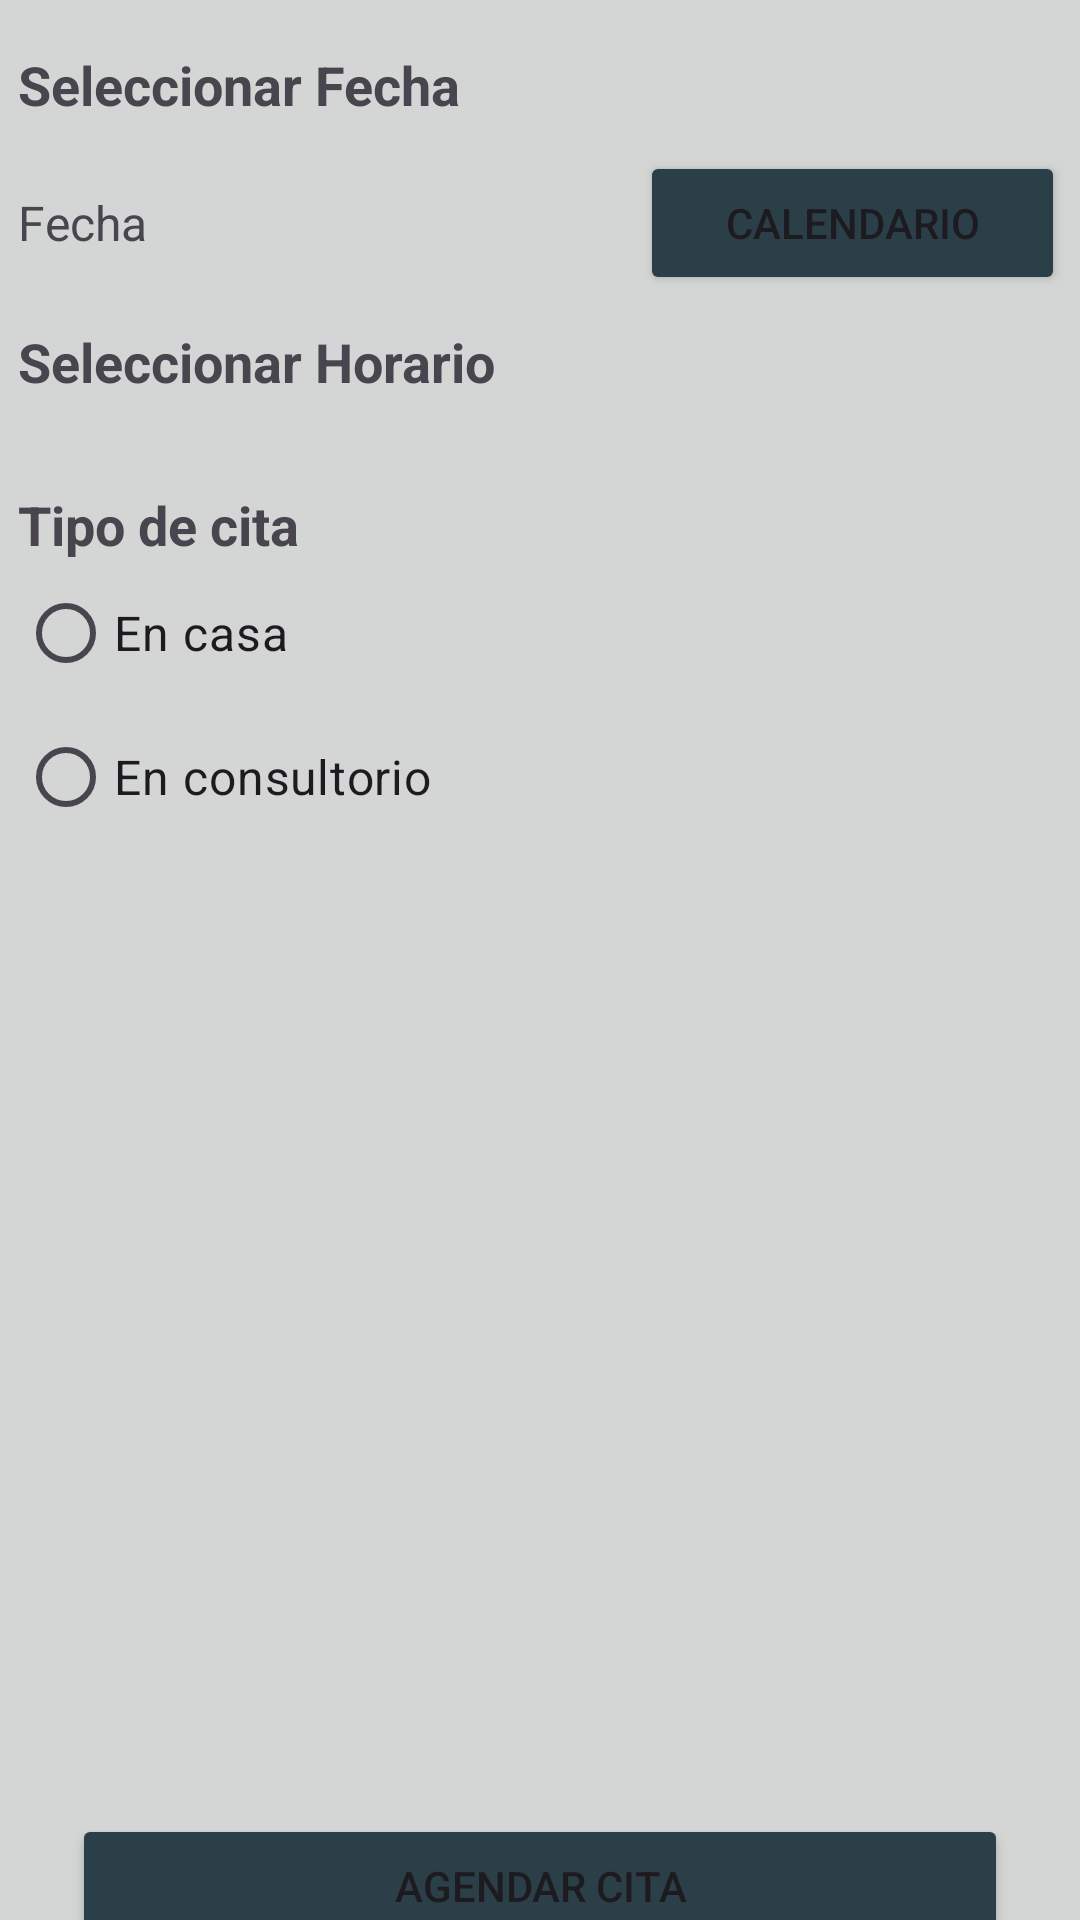

Android layout source for this screen:
<!-- AndroidManifest.xml: application theme Theme.PsychologistsApp -->
<!-- res/layout/activity_make_an_appointment.xml -->
<?xml version="1.0" encoding="utf-8"?>
<androidx.constraintlayout.widget.ConstraintLayout xmlns:android="http://schemas.android.com/apk/res/android"
    xmlns:app="http://schemas.android.com/apk/res-auto"
    xmlns:tools="http://schemas.android.com/tools"
    android:id="@+id/main"
    android:layout_width="match_parent"
    android:layout_height="match_parent"
    tools:context=".ui.appointment.MakeAnAppointmentActivity">

    <ScrollView
        android:id="@+id/scrollView2"
        android:layout_width="409dp"
        android:layout_height="729dp"
        android:background="#D3D6D5"
        android:backgroundTint="#D3D6D5"
        app:layout_constraintBottom_toBottomOf="parent"
        app:layout_constraintEnd_toEndOf="parent"
        app:layout_constraintStart_toStartOf="parent"
        app:layout_constraintTop_toTopOf="parent">

        <LinearLayout
            android:layout_width="match_parent"
            android:layout_height="wrap_content"
            android:backgroundTint="#D3D6D5"
            android:orientation="vertical"
            android:paddingStart="30dp"
            android:paddingTop="50dp"
            android:paddingEnd="30dp">

            <TextView
                android:id="@+id/textView5"
                android:layout_width="match_parent"
                android:layout_height="wrap_content"
                android:paddingTop="10dp"
                android:paddingBottom="10dp"
                android:text="Seleccionar Fecha"
                android:textSize="18sp"
                android:textStyle="bold" />

            <LinearLayout
                android:layout_width="match_parent"
                android:layout_height="match_parent"
                android:orientation="horizontal">

                <TextView
                    android:id="@+id/lblShowDate"
                    android:layout_width="wrap_content"
                    android:layout_height="match_parent"
                    android:layout_weight="5"
                    android:gravity="center_vertical"
                    android:text="Fecha"
                    android:textSize="16sp" />

                <Button
                    android:id="@+id/btnShowCalendar"
                    android:layout_width="wrap_content"
                    android:layout_height="wrap_content"
                    android:layout_weight="1"
                    android:backgroundTint="#2A3F47"
                    android:text="Calendario" />

            </LinearLayout>

            <TextView
                android:id="@+id/textView7"
                android:layout_width="match_parent"
                android:layout_height="wrap_content"
                android:paddingTop="10dp"
                android:paddingBottom="10dp"
                android:text="Seleccionar Horario"
                android:textSize="18sp"
                android:textStyle="bold" />

            <androidx.recyclerview.widget.RecyclerView
                android:id="@+id/lstSchedulePsychologists"
                android:layout_width="match_parent"
                android:layout_height="match_parent"
                android:paddingTop="10dp"
                android:paddingBottom="10dp"
                tools:listitem="@layout/item_time_slot">

            </androidx.recyclerview.widget.RecyclerView>

            <TextView
                android:id="@+id/textView11"
                android:layout_width="match_parent"
                android:layout_height="wrap_content"
                android:text="Tipo de cita"
                android:textSize="18sp"
                android:textStyle="bold" />

            <RadioGroup
                android:id="@+id/rbtnOpciones"
                android:layout_width="match_parent"
                android:layout_height="match_parent">

                <RadioButton
                    android:id="@+id/rbtnOpcionHome"
                    android:layout_width="match_parent"
                    android:layout_height="wrap_content"
                    android:text="En casa"
                    android:textSize="16sp" />

                <RadioButton
                    android:id="@+id/rbtnOptionInOffice"
                    android:layout_width="match_parent"
                    android:layout_height="wrap_content"
                    android:text="En consultorio"
                    android:textSize="16sp" />

            </RadioGroup>

        </LinearLayout>
    </ScrollView>

    <Button
        android:id="@+id/btnMakeAnAppointment_MakeAnAppointmentActivity"
        android:layout_width="match_parent"
        android:layout_height="wrap_content"
        android:layout_marginStart="24dp"
        android:layout_marginEnd="24dp"
        android:layout_marginBottom="32dp"
        android:backgroundTint="#2A3F47"
        android:text="Agendar cita"
        app:layout_constraintBottom_toBottomOf="@+id/scrollView2"
        app:layout_constraintEnd_toEndOf="parent"
        app:layout_constraintStart_toStartOf="parent" />
</androidx.constraintlayout.widget.ConstraintLayout>
<!-- resources referenced by this layout -->
<resources>
  <style name="Theme.PsychologistsApp" parent="Base.Theme.PsychologistsApp" />
  <style name="Base.Theme.PsychologistsApp" parent="Theme.Material3.DayNight.NoActionBar">
          
          
      </style>
</resources>
